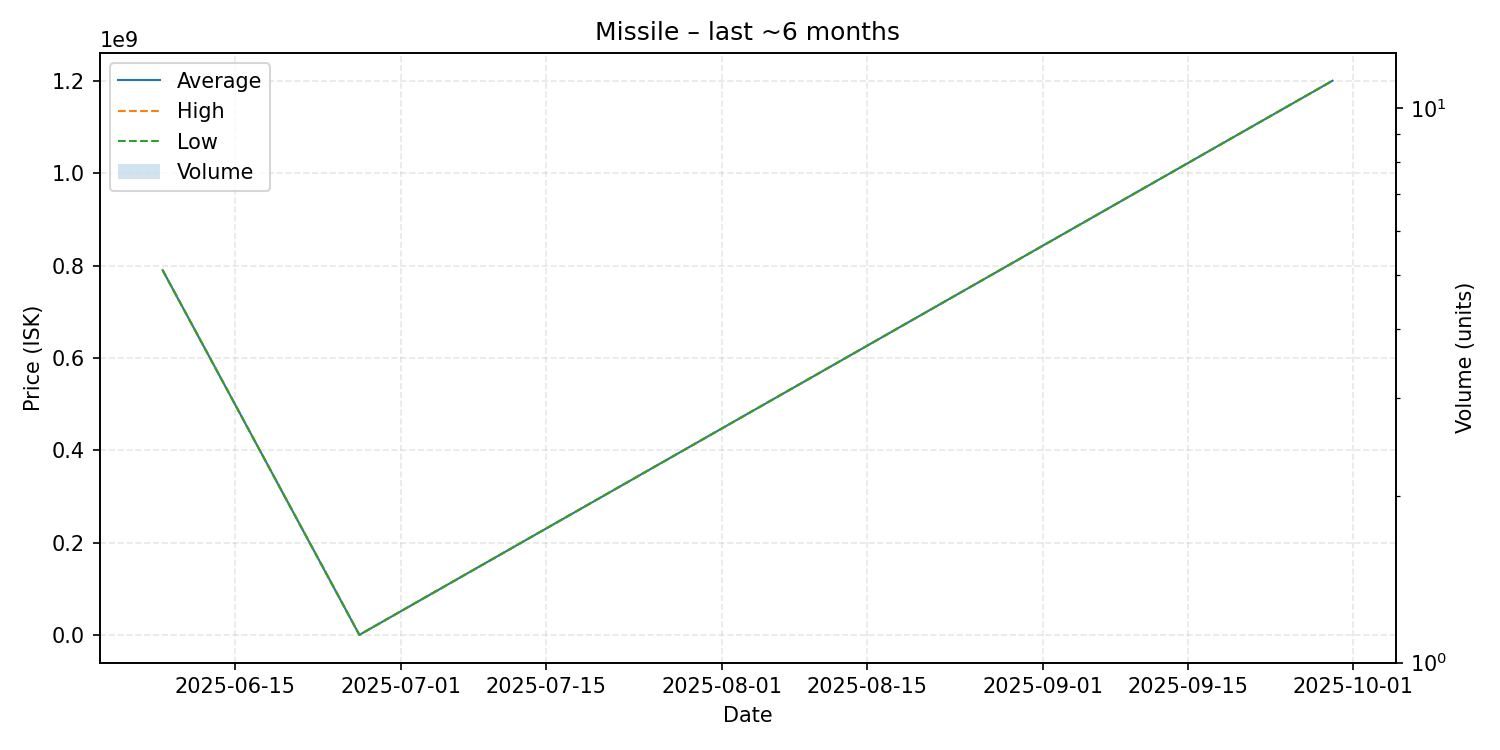

The table this chart was drawn from, first rows:
date, average, highest, lowest, order_count, volume
2025-06-08, 790000000, 790000000, 790000000, 1, 1
2025-06-27, 1008000, 1008000, 1008000, 1, 1
2025-09-29, 1200000000, 1200000000, 1200000000, 1, 1
